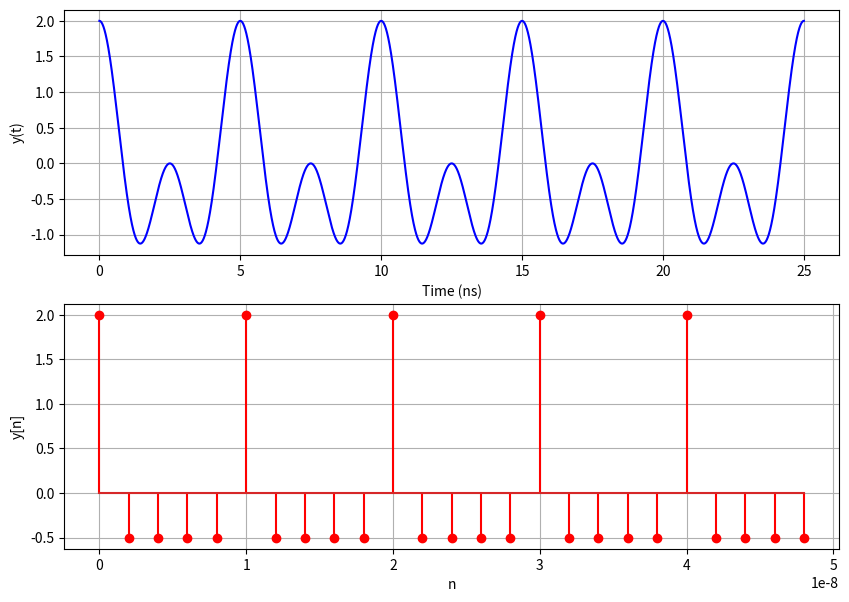
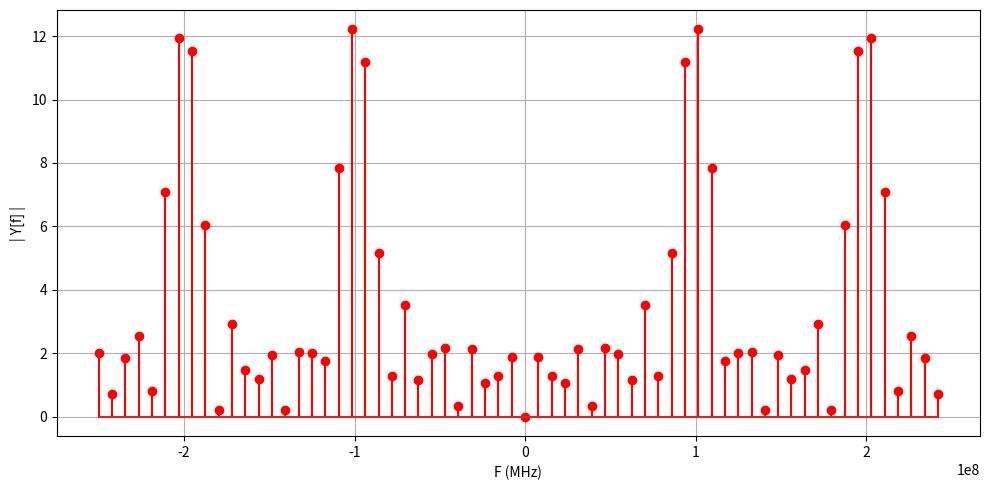

Write the Python code that produced these figures, in order.
import numpy as np
import matplotlib.pyplot as plt
from scipy.fft import fft, fftfreq
F1 = 200e6  
F2 = 400e6  
Fs = 500e6  # Sampling frequency
Ts = 1 / Fs 
N = 64 #DFT points

t1 = np.linspace(0, 10/F1, 10000)  
t2 = np.linspace(0, 10/F2, 10000) 

y_t = np.cos(2*np.pi*F1*t2) + np.cos(2*np.pi*F2*t2)
n = np.arange(0, 10/F1, Ts)  
y_n = np.cos(2*np.pi*F1*n) + np.cos(2*np.pi*F2*n)  # Sampled signal
N_range = np.arange(0, N)
Y = fft(y_n, N)
freq = fftfreq(N, d=1.0/Fs)

# Plots
plt.figure(figsize=(10, 7))
plt.subplot(2, 1, 1)
plt.plot(t2*1e9, y_t,  color='b')
plt.xlabel("Time (ns)")
plt.ylabel("y(t)")
plt.grid()
plt.subplot(2, 1, 2)
plt.stem(n, y_n, linefmt='r', markerfmt='ro')
plt.xlabel("n")
plt.ylabel("y[n]")
plt.grid()

plt.figure(figsize=(10, 5))
plt.stem(freq, abs(Y), linefmt='r', markerfmt='ro')
plt.xlabel("F (MHz)")
plt.ylabel("| Y[f] |")
plt.grid()
plt.tight_layout()
plt.show()

